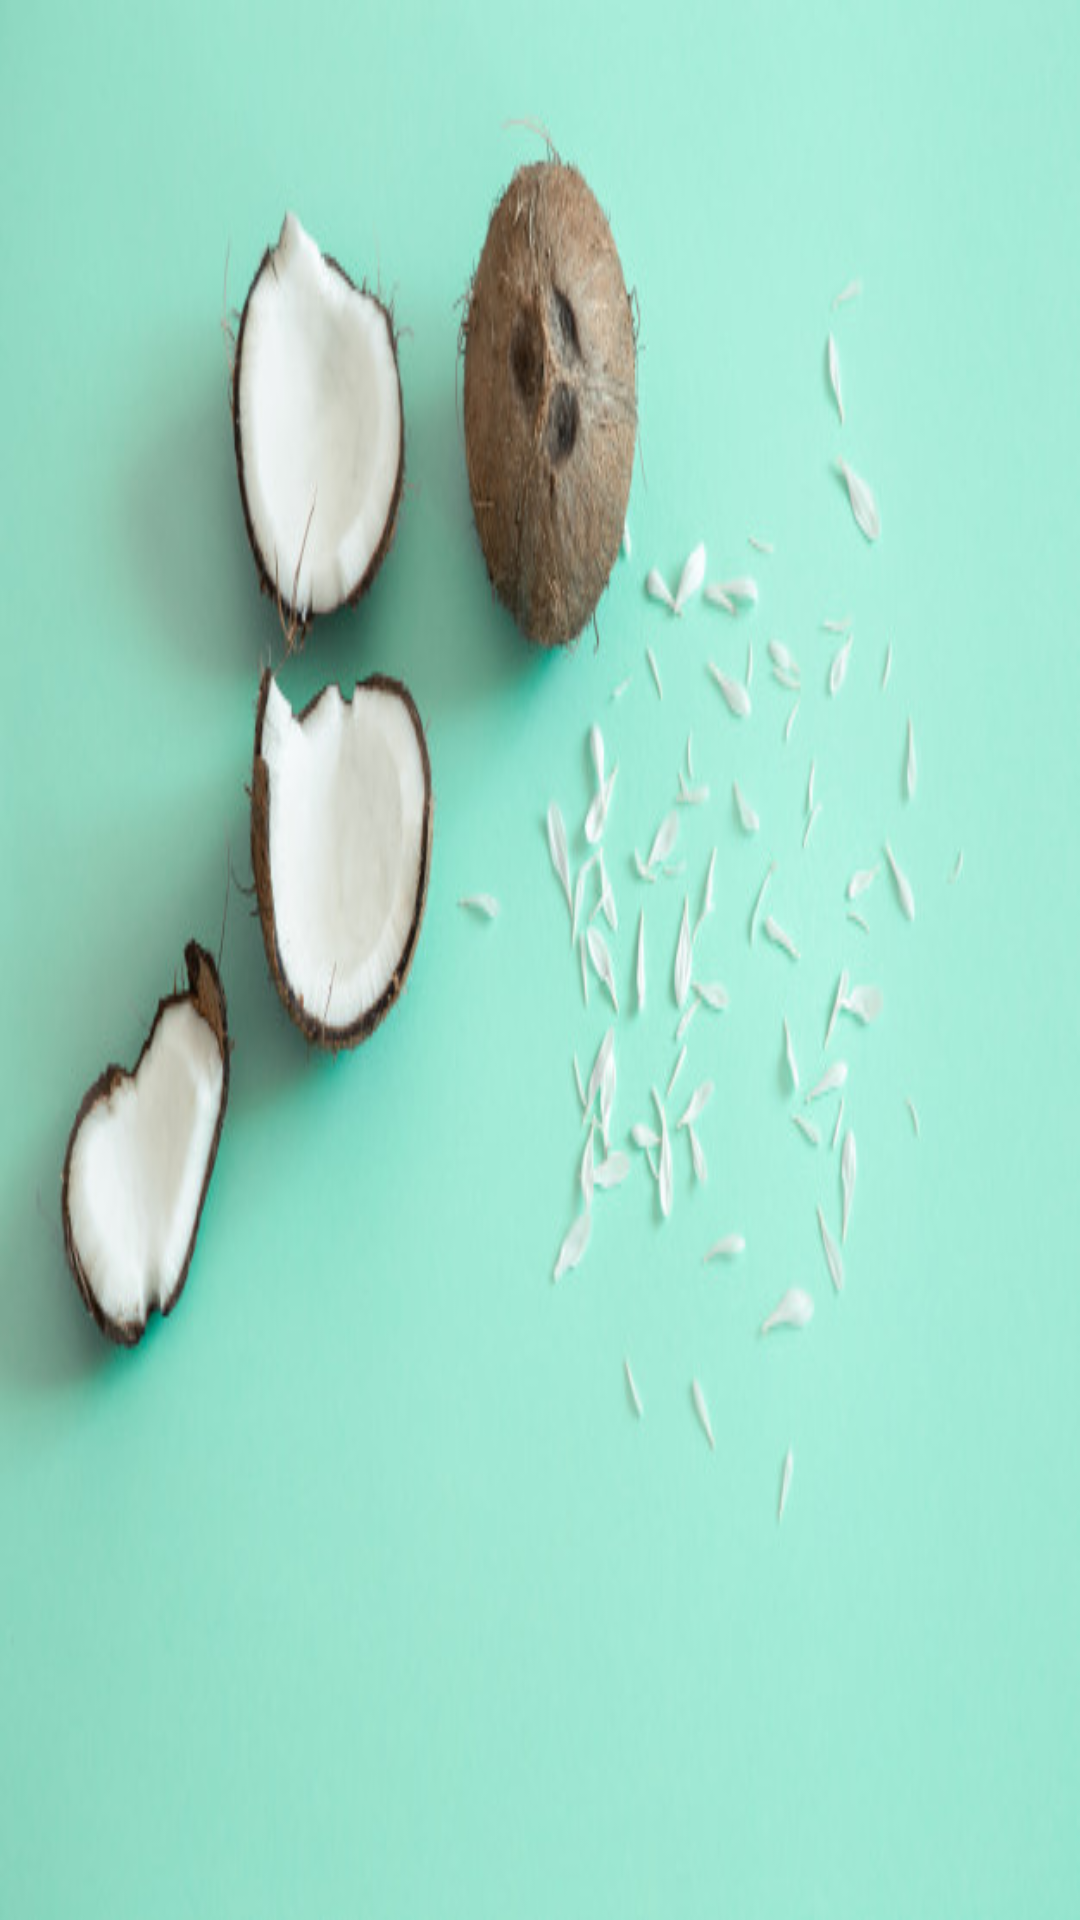

Here is an Android app screen rendered from its layout file. Give the layout XML and the strings, colors and styles it references.
<!-- AndroidManifest.xml: application theme AppTheme -->
<!-- res/layout/nav_header.xml -->
<?xml version="1.0" encoding="utf-8"?>
<androidx.constraintlayout.widget.ConstraintLayout xmlns:android="http://schemas.android.com/apk/res/android"
    android:id="@+id/navHeader"
    android:layout_width="match_parent"
    android:layout_height="175dp"
    android:background="@drawable/header_navigation_view"
    android:padding="24dp">


</androidx.constraintlayout.widget.ConstraintLayout>
<!-- resources referenced by this layout -->
<resources>
  <!-- drawable header_navigation_view: jpg bitmap (drawable, 41702 bytes) -->
  <style name="AppTheme" parent="Theme.AppCompat.Light.NoActionBar">
          
          <item name="colorPrimary">@color/blue_aqua</item>
          <item name="colorPrimaryDark">@color/blue_glacier</item>
          <item name="colorAccent">@color/blue_sky</item>
      </style>
  <color name="blue_aqua">#31A9B8</color>
  <color name="blue_glacier">#1995AD</color>
  <color name="blue_sky">#75B1A9</color>
</resources>
